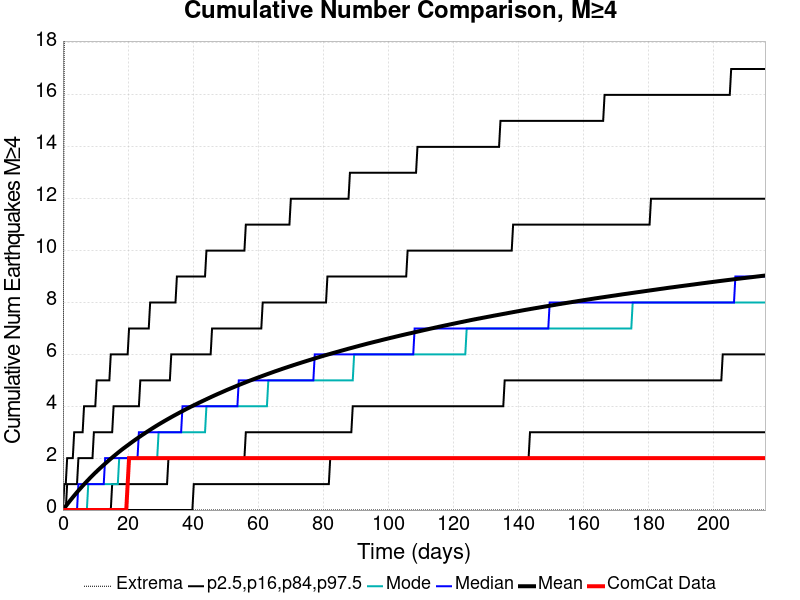

Data behind this chart, as committed beside it:
Time (days), ComCat Data, Simulation Mean, Simulation Median, Simulation Mode, Simulation Minimum, Simulation Maximum, 2.5 %-ile, 16 %-ile, 84 %-ile, 97.5 %-ile
0.0, 0.0, 0.0, 0.0, 0.0, 0.0, 0.0, 0.0, 0.0, 0.0, 0.0
0.4326, 0.0, 0.07305, 0.0, 0.0, 0.0, 20.0, 0.0, 0.0, 0.0, 1.0
0.8653, 0.0, 0.1451, 0.0, 0.0, 0.0, 22.0, 0.0, 0.0, 0.0, 1.0
1.298, 0.0, 0.217, 0.0, 0.0, 0.0, 24.0, 0.0, 0.0, 1.0, 2.0
1.731, 0.0, 0.2879, 0.0, 0.0, 0.0, 24.0, 0.0, 0.0, 1.0, 2.0
2.163, 0.0, 0.3574, 0.0, 0.0, 0.0, 26.0, 0.0, 0.0, 1.0, 2.0
2.596, 0.0, 0.4243, 0.0, 0.0, 0.0, 26.0, 0.0, 0.0, 1.0, 2.0
3.028, 0.0, 0.4911, 0.0, 0.0, 0.0, 26.0, 0.0, 0.0, 1.0, 2.0
3.461, 0.0, 0.5567, 0.0, 0.0, 0.0, 26.0, 0.0, 0.0, 1.0, 3.0
3.894, 0.0, 0.6222, 0.0, 0.0, 0.0, 29.0, 0.0, 0.0, 1.0, 3.0
4.326, 0.0, 0.6865, 0.0, 0.0, 0.0, 29.0, 0.0, 0.0, 1.0, 3.0
4.759, 0.0, 0.7497, 1.0, 0.0, 0.0, 29.0, 0.0, 0.0, 2.0, 3.0
5.192, 0.0, 0.8104, 1.0, 0.0, 0.0, 29.0, 0.0, 0.0, 2.0, 3.0
5.624, 0.0, 0.8707, 1.0, 0.0, 0.0, 29.0, 0.0, 0.0, 2.0, 3.0
6.057, 0.0, 0.9322, 1.0, 0.0, 0.0, 29.0, 0.0, 0.0, 2.0, 3.0
6.49, 0.0, 0.9905, 1.0, 0.0, 0.0, 29.0, 0.0, 0.0, 2.0, 4.0
6.922, 0.0, 1.05, 1.0, 0.0, 0.0, 29.0, 0.0, 0.0, 2.0, 4.0
7.355, 0.0, 1.107, 1.0, 0.0, 0.0, 29.0, 0.0, 0.0, 2.0, 4.0
7.787, 0.0, 1.164, 1.0, 1.0, 0.0, 30.0, 0.0, 0.0, 2.0, 4.0
8.22, 0.0, 1.221, 1.0, 1.0, 0.0, 30.0, 0.0, 0.0, 2.0, 4.0
8.653, 0.0, 1.276, 1.0, 1.0, 0.0, 49.0, 0.0, 0.0, 2.0, 4.0
9.085, 0.0, 1.332, 1.0, 1.0, 0.0, 53.0, 0.0, 0.0, 2.0, 4.0
9.518, 0.0, 1.386, 1.0, 1.0, 0.0, 57.0, 0.0, 0.0, 3.0, 4.0
9.951, 0.0, 1.438, 1.0, 1.0, 0.0, 58.0, 0.0, 0.0, 3.0, 4.0
10.38, 0.0, 1.49, 1.0, 1.0, 0.0, 59.0, 0.0, 0.0, 3.0, 5.0
10.82, 0.0, 1.542, 1.0, 1.0, 0.0, 62.0, 0.0, 0.0, 3.0, 5.0
11.25, 0.0, 1.593, 1.0, 1.0, 0.0, 62.0, 0.0, 0.0, 3.0, 5.0
11.68, 0.0, 1.642, 1.0, 1.0, 0.0, 63.0, 0.0, 0.0, 3.0, 5.0
12.11, 0.0, 1.692, 1.0, 1.0, 0.0, 64.0, 0.0, 0.0, 3.0, 5.0
12.55, 0.0, 1.741, 1.0, 1.0, 0.0, 64.0, 0.0, 0.0, 3.0, 5.0
12.98, 0.0, 1.788, 2.0, 1.0, 0.0, 64.0, 0.0, 0.0, 3.0, 5.0
13.41, 0.0, 1.836, 2.0, 1.0, 0.0, 65.0, 0.0, 0.0, 3.0, 5.0
13.84, 0.0, 1.885, 2.0, 1.0, 0.0, 66.0, 0.0, 0.0, 3.0, 5.0
14.28, 0.0, 1.933, 2.0, 1.0, 0.0, 66.0, 0.0, 0.0, 3.0, 5.0
14.71, 0.0, 1.979, 2.0, 1.0, 0.0, 67.0, 0.0, 0.0, 3.0, 6.0
15.14, 0.0, 2.024, 2.0, 1.0, 0.0, 67.0, 0.0, 1.0, 3.0, 6.0
15.57, 0.0, 2.07, 2.0, 1.0, 0.0, 67.0, 0.0, 1.0, 4.0, 6.0
16.01, 0.0, 2.115, 2.0, 1.0, 0.0, 67.0, 0.0, 1.0, 4.0, 6.0
16.44, 0.0, 2.159, 2.0, 1.0, 0.0, 70.0, 0.0, 1.0, 4.0, 6.0
16.87, 0.0, 2.204, 2.0, 1.0, 0.0, 70.0, 0.0, 1.0, 4.0, 6.0
17.31, 0.0, 2.248, 2.0, 2.0, 0.0, 70.0, 0.0, 1.0, 4.0, 6.0
17.74, 0.0, 2.292, 2.0, 2.0, 0.0, 71.0, 0.0, 1.0, 4.0, 6.0
18.17, 0.0, 2.333, 2.0, 2.0, 0.0, 72.0, 0.0, 1.0, 4.0, 6.0
18.6, 0.0, 2.375, 2.0, 2.0, 0.0, 72.0, 0.0, 1.0, 4.0, 6.0
19.04, 0.0, 2.415, 2.0, 2.0, 0.0, 72.0, 0.0, 1.0, 4.0, 6.0
19.47, 0.0, 2.456, 2.0, 2.0, 0.0, 72.0, 0.0, 1.0, 4.0, 6.0
19.9, 1.0, 2.495, 2.0, 2.0, 0.0, 72.0, 0.0, 1.0, 4.0, 6.0
20.33, 2.0, 2.535, 2.0, 2.0, 0.0, 72.0, 0.0, 1.0, 4.0, 7.0
20.77, 2.0, 2.575, 2.0, 2.0, 0.0, 73.0, 0.0, 1.0, 4.0, 7.0
21.2, 2.0, 2.615, 2.0, 2.0, 0.0, 74.0, 0.0, 1.0, 4.0, 7.0
21.63, 2.0, 2.655, 2.0, 2.0, 0.0, 74.0, 0.0, 1.0, 4.0, 7.0
22.06, 2.0, 2.693, 2.0, 2.0, 0.0, 74.0, 0.0, 1.0, 4.0, 7.0
22.5, 2.0, 2.731, 2.0, 2.0, 0.0, 74.0, 0.0, 1.0, 4.0, 7.0
22.93, 2.0, 2.768, 2.0, 2.0, 0.0, 74.0, 0.0, 1.0, 4.0, 7.0
23.36, 2.0, 2.806, 3.0, 2.0, 0.0, 74.0, 0.0, 1.0, 4.0, 7.0
23.79, 2.0, 2.843, 3.0, 2.0, 0.0, 74.0, 0.0, 1.0, 5.0, 7.0
24.23, 2.0, 2.88, 3.0, 2.0, 0.0, 76.0, 0.0, 1.0, 5.0, 7.0
24.66, 2.0, 2.916, 3.0, 2.0, 0.0, 76.0, 0.0, 1.0, 5.0, 7.0
25.09, 2.0, 2.952, 3.0, 2.0, 0.0, 76.0, 0.0, 1.0, 5.0, 7.0
25.53, 2.0, 2.988, 3.0, 2.0, 0.0, 76.0, 0.0, 1.0, 5.0, 7.0
... 440 more rows
